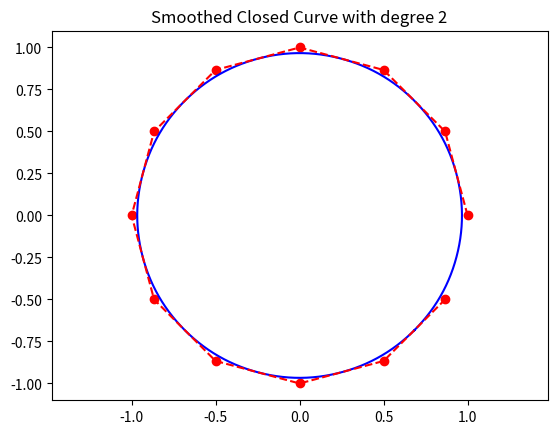

The matplotlib source for this figure:
# Copyright 2025 Todd Hutchinson, Anonymous
# Licensed under the Apache License, Version 2.0 (the "License");
# you may not use this file except in compliance with the License.
# You may obtain a copy of the License at
# http://www.apache.org/licenses/LICENSE-2.0
# Unless required by applicable law or agreed to in writing, software
# distributed under the License is distributed on an "AS IS" BASIS,
# WITHOUT WARRANTIES OR CONDITIONS OF ANY KIND, either express or implied.
# See the License for the specific language governing permissions and
# limitations under the License.
# Proprietary Software - All Rights Reserved
#
# Copyright (C) 2025 Todd Hutchinson
#
# This software is proprietary and confidential. Unauthorized copying,
# distribution, modification, or use is strictly prohibited without
# express written permission from Todd Hutchinson.
import numpy as np
import matplotlib.pyplot as plt

def bspline_basis(u, i, p, knots):
    if p == 0:
        if i < 0 or i + 1 >= len(knots):
            return 0.0
        return 1.0 if knots[i] <= u <= knots[i + 1] else 0.0
    
    if i < 0 or i >= len(knots) - 1:
        return 0.0
    
    term1 = 0.0
    if i + p < len(knots):
        den1 = knots[i + p] - knots[i]
        if den1 > 0:
            term1 = ((u - knots[i]) / den1) * bspline_basis(u, i, p - 1, knots)
    
    term2 = 0.0
    if i + p + 1 < len(knots):
        den2 = knots[i + p + 1] - knots[i + 1]
        if den2 > 0:
            term2 = ((knots[i + p + 1] - u) / den2) * bspline_basis(u, i + 1, p - 1, knots)
    
    return term1 + term2

def custom_interoperations_green_curve(points, kappas, is_closed=False):
    points = np.array(points)
    kappas = np.array(kappas)
    degree = 2  # Change to 2
    num_output_points = 1000
   
    if is_closed and len(points) > degree:
        n = len(points)
        extended_points = np.concatenate((points[n-degree:], points, points[0:degree]))
        extended_kappas = np.concatenate((kappas[n-degree:], kappas, kappas[0:degree]))
        len_extended = len(extended_points)
        knots = np.linspace(-degree / float(n), 1 + degree / float(n), len_extended + 1)
   
        u_fine = np.linspace(0, 1, num_output_points, endpoint=False)
   
        smooth_x = np.zeros(num_output_points)
        smooth_y = np.zeros(num_output_points)
   
        for j, u in enumerate(u_fine):
            num_x, num_y, den = 0.0, 0.0, 0.0
            for i in range(len_extended):
                b = bspline_basis(u, i, degree, knots)
                w = extended_kappas[i] * b
                num_x += w * extended_points[i, 0]
                num_y += w * extended_points[i, 1]
                den += w
            if den > 0:
                smooth_x[j] = num_x / den
                smooth_y[j] = num_y / den
   
        smooth_x = np.append(smooth_x, smooth_x[0])
        smooth_y = np.append(smooth_y, smooth_y[0])
   
    return smooth_x, smooth_y

# Test with flower shape
num_petals = 6
num_u = num_petals * 2  # 12
theta = np.linspace(0, 2 * np.pi, num_u, endpoint=False)
radii = 1.0
amplitude = 0.3
r_base = radii + amplitude * np.sin(num_petals * theta)
x_base_coarse = r_base * np.cos(theta)
y_base_coarse = r_base * np.sin(theta)

boundary_points = list(zip(x_base_coarse, y_base_coarse))
boundary_kappas = [1.0] * len(boundary_points)
smooth_x, smooth_y = custom_interoperations_green_curve(boundary_points, boundary_kappas, is_closed=True)

# Check if closed
print('First and last points match:', np.allclose(smooth_x[0], smooth_x[-1]), np.allclose(smooth_y[0], smooth_y[-1]))

# Plot to visualize
plt.figure()
plt.plot(smooth_x, smooth_y, 'b-')
plt.plot(x_base_coarse, y_base_coarse, 'r--')
plt.scatter(x_base_coarse, y_base_coarse, color='red')
plt.axis('equal')
plt.title('Smoothed Closed Curve with degree 2')
plt.show()

# Output some points to check
print('Smooth X first 5:', smooth_x[:5])
print('Smooth Y first 5:', smooth_y[:5])
print('Smooth X last 5:', smooth_x[-5:])
print('Smooth Y last 5:', smooth_y[-5:])
